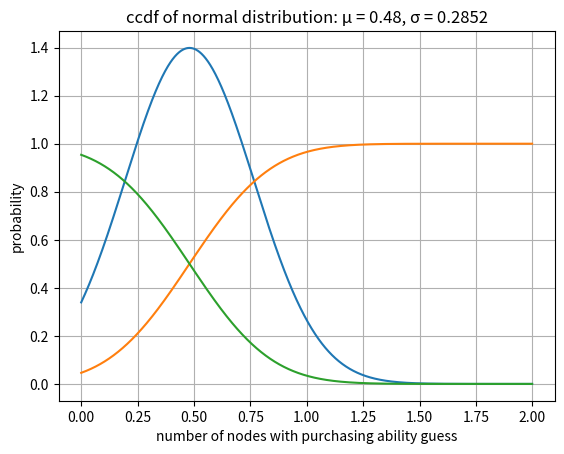

The script that saved this image:
import numpy as np
import matplotlib.pyplot as plt
from scipy import stats

price_list = [[0.24, 0.48, 0.72]]
# price_list = [[0.24, 0.48, 0.72], [0.24, 0.48, 0.6], [0.24, 0.48, 0.96]]

for pk in range(len(price_list)):
    mu = np.mean(price_list[pk])
    # mu = sum(price_list[pk])
    sigma = (max(price_list[pk]) - mu) / 0.8415
    # sigma = 1
    X = np.arange(0, 2, 0.001)

    Y = [stats.norm.pdf(X, mu, sigma), stats.norm.cdf(X, mu, sigma), stats.norm.sf(X, mu, sigma)]
    X_label = ['wallet guess', 'wallet guess', 'number of nodes with purchasing ability guess']
    Y_label = 'probability'
    title = ['pdf', 'cdf', 'ccdf']
    for index in range(len(Y)):
        plt.plot(X, Y[index])
        plt.xlabel(X_label[index])
        plt.ylabel(Y_label)
        plt.title(title[index] + ' of normal distribution: μ = ' + str(mu) + ', σ = ' + str(round(sigma, 4)))
        plt.grid()
        plt.show()

    pw_list = [round(float(Y[2][np.argwhere(X == p)]), 4) for p in price_list[pk]]
    print(pw_list)
    print(round(float(stats.norm.sf(price_list[pk][0] + price_list[pk][1], mu, sigma)), 4))
    print(round(float(stats.norm.sf(price_list[pk][0] + price_list[pk][2], mu, sigma)), 4))
    print(round(float(stats.norm.sf(price_list[pk][1] + price_list[pk][2], mu, sigma)), 4))
    print(round(float(stats.norm.sf(sum(price_list[pk]), mu, sigma)), 4))